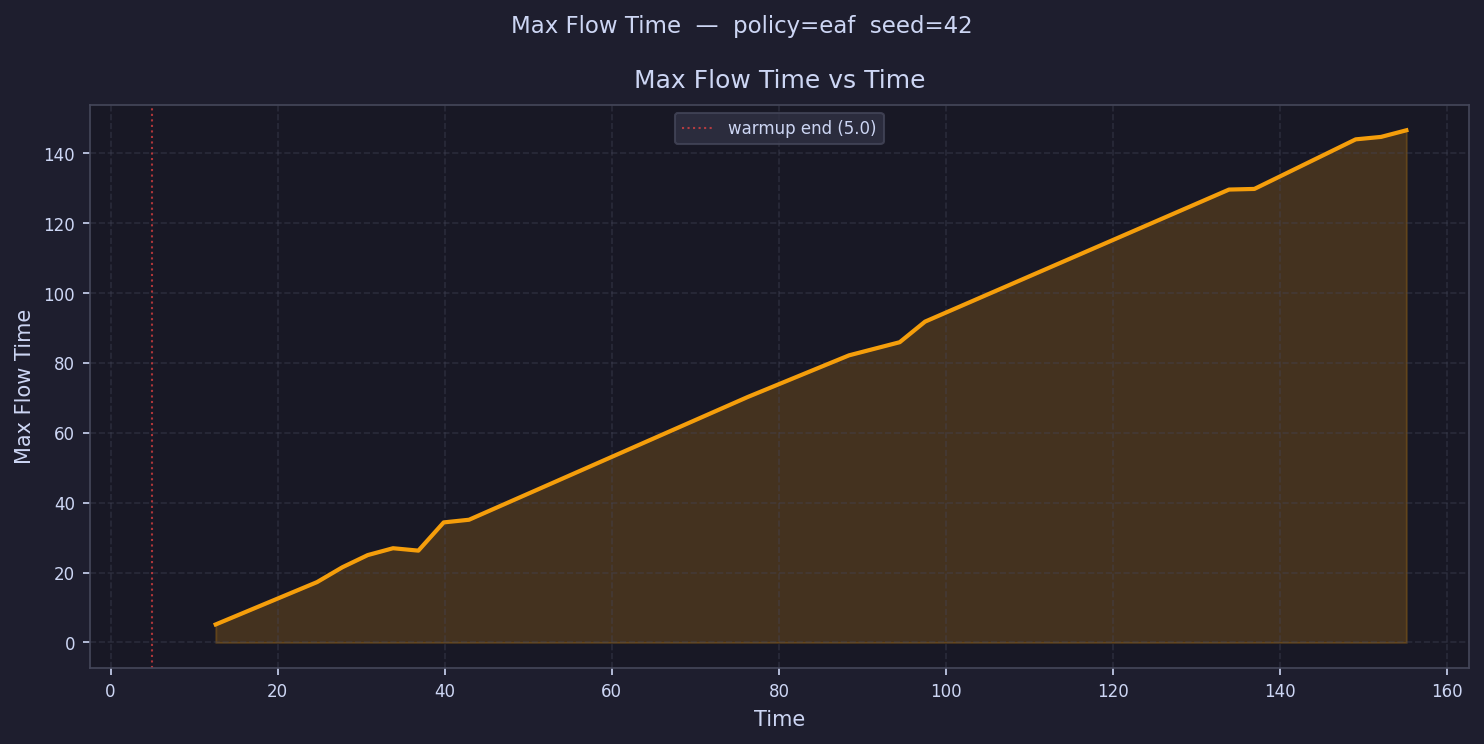

Values plotted in this chart, from the file beside it:
time, max_flow_time
6.516, 
9.548, 
12.58, 5.161
15.61, 
18.65, 
21.68, 
24.71, 17.28
27.74, 21.53
30.77, 25.01
33.81, 26.97
36.84, 26.28
39.87, 34.36
42.9, 35.12
45.94, 
48.97, 
52, 
55.03, 
58.07, 
61.1, 
64.13, 
67.16, 
70.19, 
73.23, 
76.26, 70.25
79.29, 
82.32, 
85.36, 
88.39, 82.17
91.42, 
94.45, 85.93
97.49, 91.82
100.5, 
103.6, 
106.6, 
109.6, 
112.6, 
115.7, 
118.7, 
121.7, 
124.8, 
127.8, 
130.8, 
133.9, 129.6
136.9, 129.8
139.9, 
143, 
146, 
149, 144
152.1, 144.7
155.1, 146.6
